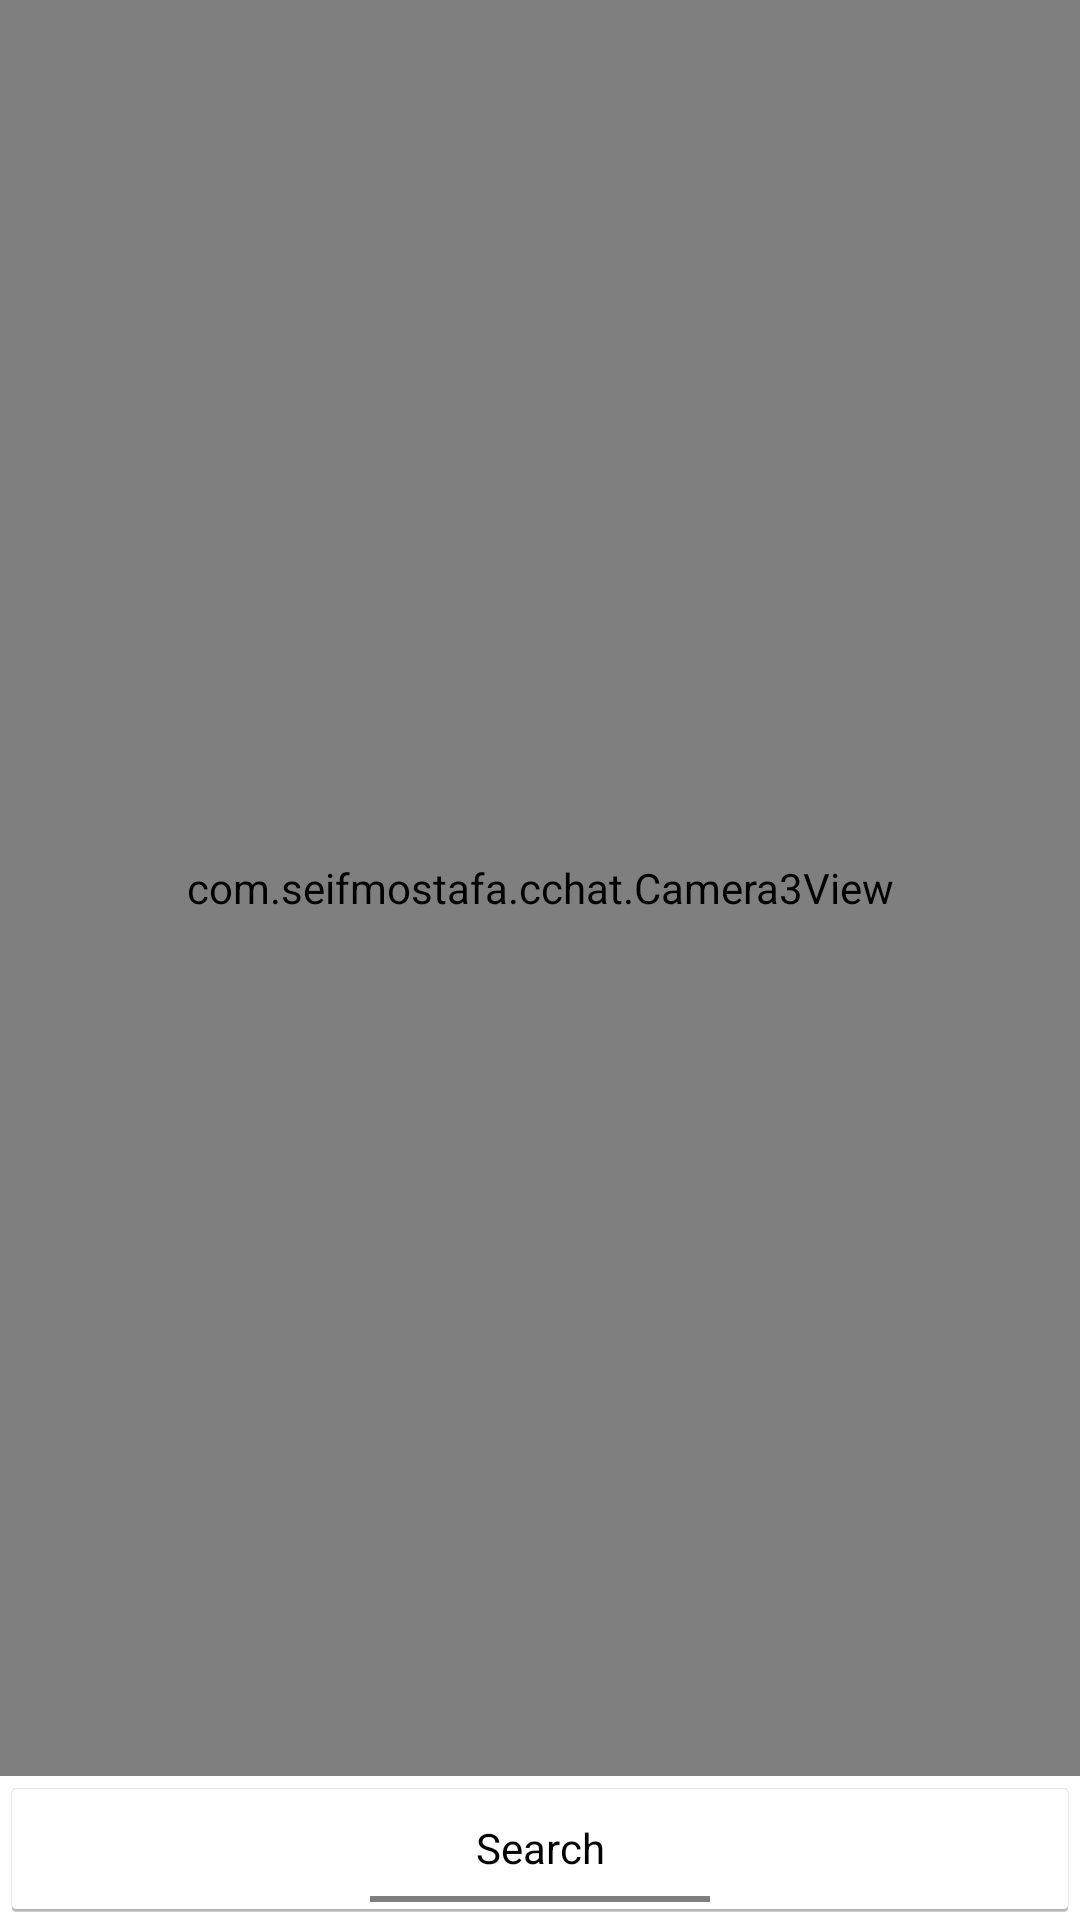

This screen was rendered from an Android layout file. Write that file and the resources it references.
<!-- AndroidManifest.xml: application theme NoActionBar -->
<!-- res/layout/layout_face_recognition.xml -->
<LinearLayout xmlns:android="http://schemas.android.com/apk/res/android"
    android:layout_width="match_parent"
    android:layout_height="match_parent"
    android:orientation="vertical">

    <com.seifmostafa.cchat.Camera3View
        android:id="@+id/tutorial3_activity_java_surface_view"
        android:layout_width="match_parent"
        android:layout_height="0dp"
        android:layout_weight="0.88" />

    <ToggleButton
        android:id="@+id/buttonBuscar"
        android:layout_width="match_parent"
        android:layout_height="wrap_content"
        android:text="@string/SSearch"
        android:textOff="@string/SSearch"
        android:textOn="@string/SStopSearch" />
</LinearLayout>
<!-- resources referenced by this layout -->
<resources>
  <string name="SSearch">Search</string>
  <string name="SStopSearch">Stop Search</string>
  <style name="NoActionBar" parent="@android:style/Theme.Holo.Light">
          <item name="android:windowActionBar">false</item>
          <item name="android:windowNoTitle">true</item>
      </style>
</resources>
